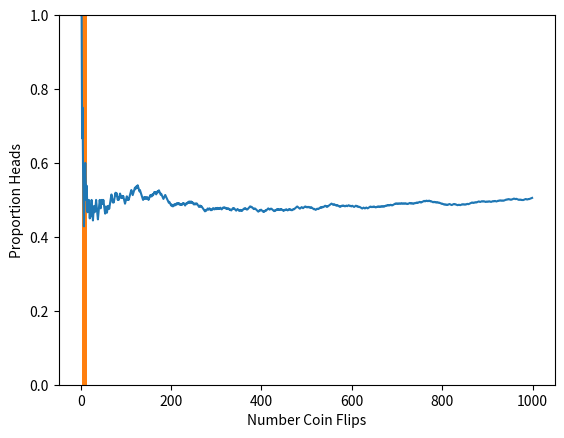

The matplotlib source for this figure: (Note: this script raises an exception after producing the figure.)
%matplotlib inline
import matplotlib.pyplot as plt
import numpy as np
#  from __future__ import division  # Python 2 users uncomment this line

# Simulate the toss of a fair coin and plot the proportion of times it comes up "heads"
# Heads is represented by "1", tails by "0"
heads = np.random.randint(2, size=1000)
n_heads = [[n, sum(heads[0:n])/n] for n in range(1, len(heads))]
plt.plot(*zip(*n_heads))
plt.xlabel("Number Coin Flips")
plt.ylabel("Proportion Heads")
plt.ylim(0,1)

onedie = range(1,7)
twodie = [i+j for i in onedie for j in onedie]
plt.hist(twodie, bins=range(1,14), normed=True)
plt.xlabel("Sum of Two Die")
plt.ylabel("Probability")

mean = 0
std = 1
def _gauss(x, mu=mean, sigma=std):
    return 1/(sigma*np.sqrt(2*np.pi)) * np.exp(-0.5*pow((x-mu)/sigma,2))
gauss = np.vectorize(_gauss)
sample = [np.random.normal() for i in range(100)]
x = np.arange(-4,4,0.1)
fig = plt.figure(figsize(16,12))
ax = fig.add_subplot(111)
ax.hist(sample, normed=True)
ax.plot(x, gauss(x))
ylim = ax.get_ylim()
xlim = ax.get_xlim()
ax.axvline(x=0, color="red")
ax.annotate("mean", xy=(mean, ylim[-1]*0.95), color = "red", fontsize=16)
ax.autoscale(False)
ax.plot((mean-std, mean+std), (0.1, 0.1), color="red")
ax.annotate(r"mean $\pm$ std", xy=(mean, 0.11), color = "red", fontsize=16)


class Walker(object):
    """ The base class for a random walker."""
    def __init__(self, x0=0, y0=0, weights=[1,1,1,1]):
        """ The walker starts at position (x0, y0). At each step he moves]
             in a direction [N,E,S,W] with probability proportional to the 
             weights given.
        """
        self.pos = np.array([x0,y0])
        self.prob = np.array(weights)/sum(weights)
        # define the directions [N,E,S,W]
        self.directions = np.array([[0,1], [1,0], [0,-1], [-1,0]])
            
    def move(self):
        """ Execute one step and return the new position."""
        direction = np.random.choice(len(self.prob), p=self.prob)
        self.pos += self.directions[direction]
        return self.pos
            

# Compare the path of the walker shown below with your neighbor.
mywalker = Walker()
nsteps = 1000
walk = [tuple(mywalker.move()) for i in range(nsteps)]
plt.plot(*zip(*walk))